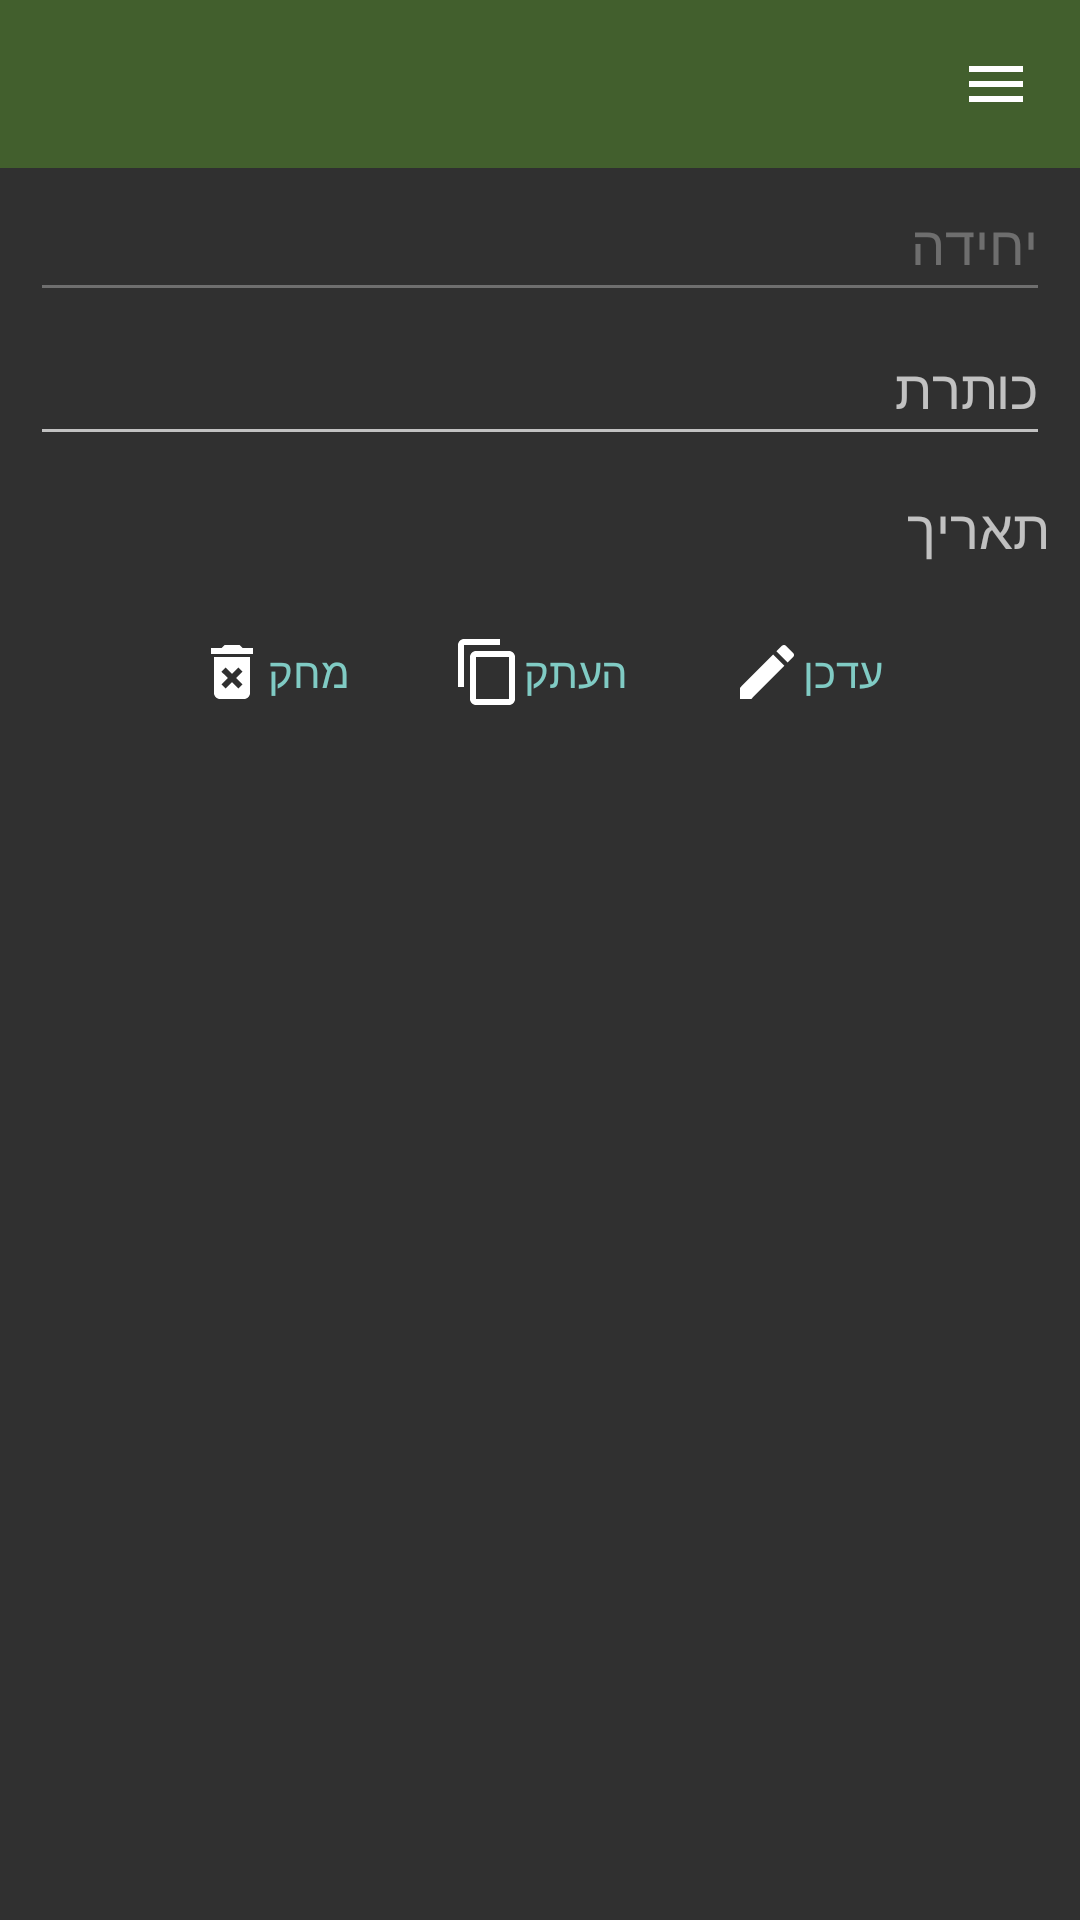

Write the Android layout XML for this screen, with the resource values it uses.
<!-- AndroidManifest.xml: application theme Theme.AppCompat.NoActionBar -->
<!-- res/layout/activity_unit_log.xml -->
<?xml version="1.0" encoding="utf-8"?>
<LinearLayout
    xmlns:android="http://schemas.android.com/apk/res/android"
    xmlns:app="http://schemas.android.com/apk/res-auto"
    xmlns:tools="http://schemas.android.com/tools"
    android:id="@+id/main"
    android:layout_width="match_parent"
    android:layout_height="match_parent"
    android:layoutDirection="rtl"
    android:orientation="vertical"
    tools:context=".view.UnitLogActivity">

    <androidx.drawerlayout.widget.DrawerLayout
        android:id="@+id/lyt_drawer"
        android:layout_width="match_parent"
        android:layout_height="match_parent">

        <ScrollView
            android:layout_width="match_parent"
            android:layout_height="match_parent">

            <LinearLayout
                android:layout_width="match_parent"
                android:layout_height="wrap_content"
                android:gravity="center_horizontal"
                android:orientation="vertical"
                android:scrollbars="horizontal">

                <androidx.appcompat.widget.Toolbar
                    android:id="@+id/toolbar"
                    android:layout_width="match_parent"
                    android:layout_height="wrap_content"
                    android:background="@color/olive"
                    android:minHeight="?attr/actionBarSize"
                    android:theme="?attr/actionBarTheme"
                    app:navigationIcon="@drawable/baseline_menu_24" />

                <EditText
                    android:id="@+id/lbl_unit"
                    android:layout_width="match_parent"
                    android:layout_height="wrap_content"
                    android:layout_marginStart="@dimen/default_padding"
                    android:layout_marginEnd="@dimen/default_padding"
                    android:enabled="false"
                    android:importantForAutofill="no"
                    android:inputType="text"
                    android:minHeight="48dp"
                    android:text="@string/unit_log_unit" />

                <EditText
                    android:id="@+id/txt_title"
                    android:layout_width="match_parent"
                    android:layout_height="wrap_content"
                    android:layout_marginStart="@dimen/default_padding"
                    android:layout_marginEnd="@dimen/default_padding"
                    android:hint="@string/unit_log_title"
                    android:importantForAutofill="no"
                    android:inputType="text"
                    android:minHeight="48dp" />

                <TextView
                    android:id="@+id/txt_date"
                    android:layout_width="match_parent"
                    android:layout_height="wrap_content"
                    android:layout_marginStart="@dimen/default_padding"
                    android:layout_marginEnd="@dimen/default_padding"
                    android:gravity="start|center_vertical"
                    android:minHeight="48dp"
                    android:onClick="txtDateClick"
                    android:text="@string/unit_log_date"
                    android:textAppearance="@style/TextAppearance.AppCompat.Medium" />

                <LinearLayout
                    style="?android:attr/buttonBarStyle"
                    android:layout_width="match_parent"
                    android:layout_height="wrap_content"
                    android:gravity="center_horizontal"
                    android:orientation="horizontal">

                    <Button
                        android:id="@+id/btn_update"
                        style="?android:attr/buttonBarButtonStyle"
                        android:layout_width="wrap_content"
                        android:layout_height="wrap_content"
                        android:layout_marginEnd="@dimen/default_padding"
                        android:drawableEnd="@drawable/baseline_edit_24"
                        android:onClick="btnUpdateClick"
                        android:text="@string/update" />

                    <Button
                        android:id="@+id/btn_copy"
                        style="?android:attr/buttonBarButtonStyle"
                        android:layout_width="wrap_content"
                        android:layout_height="wrap_content"
                        android:layout_marginEnd="@dimen/default_padding"
                        android:drawableEnd="@drawable/baseline_content_copy_24"
                        android:onClick="btnCopyClick"
                        android:text="@string/copy" />

                    <Button
                        android:id="@+id/btn_delete"
                        style="?android:attr/buttonBarButtonStyle"
                        android:layout_width="wrap_content"
                        android:layout_height="wrap_content"
                        android:drawableEnd="@drawable/baseline_delete_forever_24"
                        android:onClick="btnDeleteClick"
                        android:text="@string/delete" />
                </LinearLayout>

                <LinearLayout
                    android:id="@+id/lyt_soldiers"
                    android:layout_width="match_parent"
                    android:layout_height="wrap_content"
                    android:orientation="vertical" />

            </LinearLayout>

        </ScrollView>

        <include layout="@layout/drawer_nav_view" />

    </androidx.drawerlayout.widget.DrawerLayout>

</LinearLayout>
<!-- res/layout/drawer_nav_view.xml (included above) -->
<?xml version="1.0" encoding="utf-8"?>
<com.google.android.material.navigation.NavigationView
    xmlns:android="http://schemas.android.com/apk/res/android"
    xmlns:app="http://schemas.android.com/apk/res-auto"
    android:id="@+id/nav_view"
    android:layout_width="wrap_content"
    android:layout_height="match_parent"
    android:layout_gravity="start"
    app:headerLayout="@layout/drawer_header"
    app:menu="@menu/nav_menu">

</com.google.android.material.navigation.NavigationView>
<!-- res/layout/drawer_header.xml (included above) -->
<?xml version="1.0" encoding="utf-8"?>
<androidx.constraintlayout.widget.ConstraintLayout xmlns:android="http://schemas.android.com/apk/res/android"
    xmlns:app="http://schemas.android.com/apk/res-auto"
    xmlns:tools="http://schemas.android.com/tools"
    android:id="@+id/linearLayout"
    android:layout_width="match_parent"
    android:layout_height="wrap_content"
    android:gravity="center_horizontal"
    android:orientation="vertical">

    <ImageView
        android:id="@+id/imageView"
        android:layout_width="0dp"
        android:layout_height="0dp"
        android:layout_marginTop="@dimen/default_padding"
        app:layout_constraintDimensionRatio="1"
        app:layout_constraintEnd_toEndOf="parent"
        app:layout_constraintStart_toStartOf="parent"
        app:layout_constraintTop_toTopOf="parent"
        app:layout_constraintWidth_percent="0.5"
        app:srcCompat="@drawable/appicon" />

    <TextView
        android:id="@+id/textView"
        android:layout_width="wrap_content"
        android:layout_height="wrap_content"
        android:text="@string/app_name"
        android:textAppearance="@style/TextAppearance.AppCompat.Display1"
        app:layout_constraintEnd_toEndOf="parent"
        app:layout_constraintStart_toStartOf="parent"
        app:layout_constraintTop_toBottomOf="@+id/imageView" />

    <TextView
        android:id="@+id/textView2"
        android:layout_width="wrap_content"
        android:layout_height="wrap_content"
        android:text="@string/app_name_desc"
        android:textAppearance="@style/TextAppearance.AppCompat.Small"
        app:layout_constraintEnd_toEndOf="parent"
        app:layout_constraintStart_toStartOf="parent"
        app:layout_constraintTop_toBottomOf="@+id/textView" />
</androidx.constraintlayout.widget.ConstraintLayout>
<!-- resources referenced by this layout -->
<resources>
  <color name="olive">#FF425F2D</color>
  <dimen name="default_padding">10dp</dimen>
  <!-- drawable appicon: vector/xml drawable (drawable, 41636 chars, omitted) -->
  <!-- drawable baseline_content_copy_24 (drawable) -->
  <vector xmlns:android="http://schemas.android.com/apk/res/android" android:height="24dp" android:tint="@color/light" android:viewportHeight="24" android:viewportWidth="24" android:width="24dp">
        
      <path android:fillColor="@android:color/white" android:pathData="M16,1L4,1c-1.1,0 -2,0.9 -2,2v14h2L4,3h12L16,1zM19,5L8,5c-1.1,0 -2,0.9 -2,2v14c0,1.1 0.9,2 2,2h11c1.1,0 2,-0.9 2,-2L21,7c0,-1.1 -0.9,-2 -2,-2zM19,21L8,21L8,7h11v14z"/>
      
  </vector>
  <!-- drawable baseline_delete_forever_24 (drawable) -->
  <vector xmlns:android="http://schemas.android.com/apk/res/android" android:height="24dp" android:tint="@color/light" android:viewportHeight="24" android:viewportWidth="24" android:width="24dp">
        
      <path android:fillColor="@android:color/white" android:pathData="M6,19c0,1.1 0.9,2 2,2h8c1.1,0 2,-0.9 2,-2L18,7L6,7v12zM8.46,11.88l1.41,-1.41L12,12.59l2.12,-2.12 1.41,1.41L13.41,14l2.12,2.12 -1.41,1.41L12,15.41l-2.12,2.12 -1.41,-1.41L10.59,14l-2.13,-2.12zM15.5,4l-1,-1h-5l-1,1L5,4v2h14L19,4z"/>
      
  </vector>
  <!-- drawable baseline_edit_24 (drawable) -->
  <vector xmlns:android="http://schemas.android.com/apk/res/android" android:height="24dp" android:tint="@color/light" android:viewportHeight="24" android:viewportWidth="24" android:width="24dp">
        
      <path android:fillColor="@android:color/white" android:pathData="M3,17.25V21h3.75L17.81,9.94l-3.75,-3.75L3,17.25zM20.71,7.04c0.39,-0.39 0.39,-1.02 0,-1.41l-2.34,-2.34c-0.39,-0.39 -1.02,-0.39 -1.41,0l-1.83,1.83 3.75,3.75 1.83,-1.83z"/>
      
  </vector>
  <!-- drawable baseline_menu_24 (drawable) -->
  <vector xmlns:android="http://schemas.android.com/apk/res/android" android:height="24dp" android:tint="@color/light" android:viewportHeight="24" android:viewportWidth="24" android:width="24dp">
        
      <path android:fillColor="@android:color/white" android:pathData="M3,18h18v-2L3,16v2zM3,13h18v-2L3,11v2zM3,6v2h18L21,6L3,6z"/>
      
  </vector>
  <string name="app_name">כזל\"מ</string>
  <string name="app_name_desc">כזה למפקד</string>
  <string name="copy">העתק</string>
  <string name="delete">מחק</string>
  <string name="unit_log_date">תאריך</string>
  <string name="unit_log_title">כותרת</string>
  <string name="unit_log_unit">יחידה</string>
  <string name="update">עדכן</string>
  <color name="light">#FFFFFFFF</color>
</resources>
